Run: headless pygame with SDL's dummy video driver; simulated clock (each Clock.tick advances the game by its frame time, no real sleeping); random seed 0; keys injected as events and as key.get_pressed() state; no mouse input.
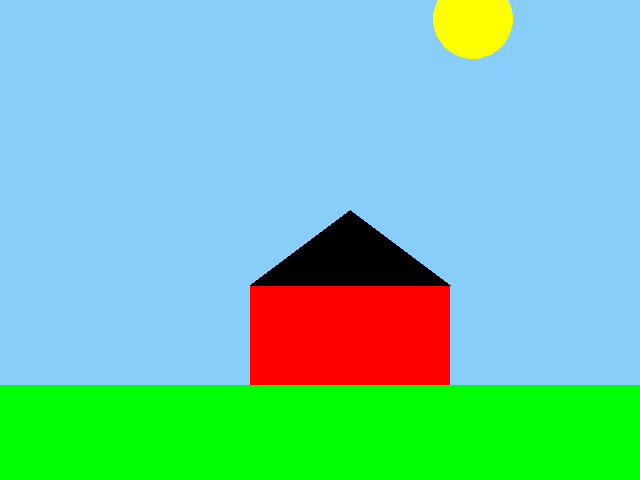
Frame 1 of 4 · flips 1–60 · no input
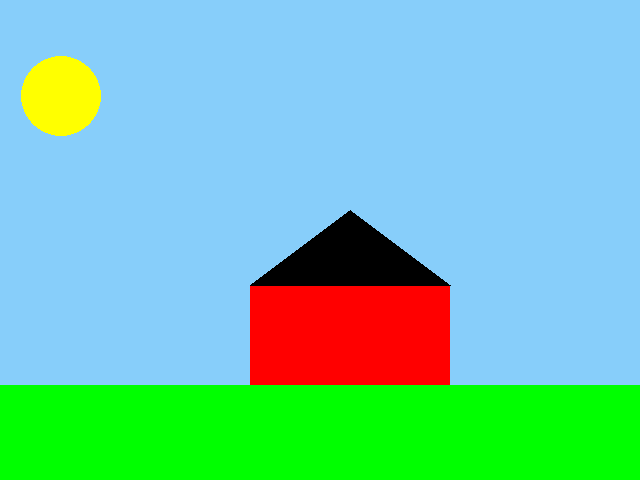
Frame 2 of 4 · flips 61–180 · tapped SPACE, RETURN · held RIGHT (→), D
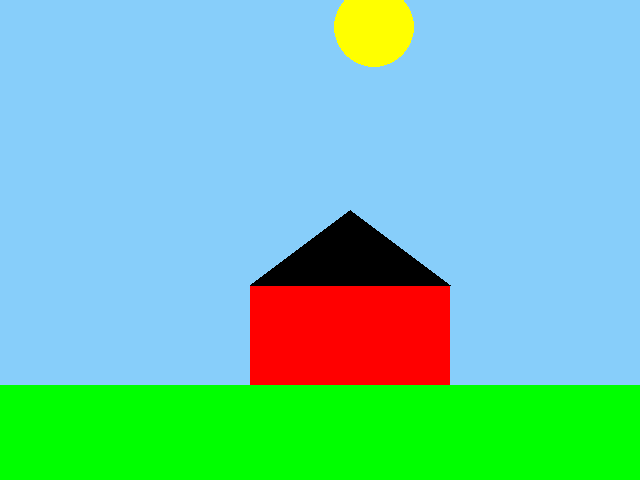
Frame 3 of 4 · flips 181–300 · held DOWN (↓), S
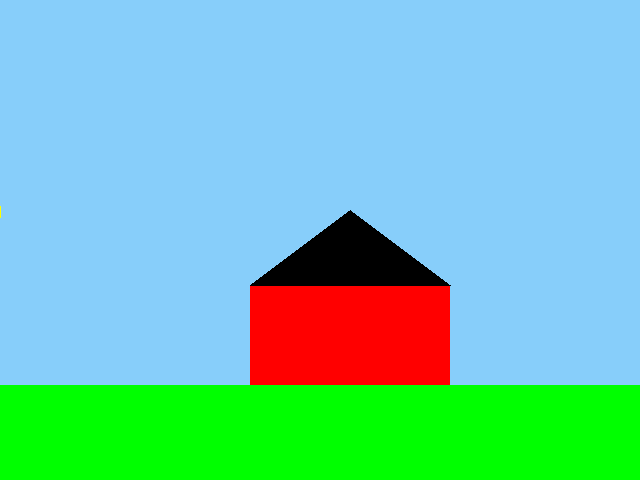
Frame 4 of 4 · flips 301–420 · held LEFT (←), A, UP (↑), W

The pygame program that drew these frames:

import pygame

import pygame

pygame.init()

RED = (255, 0, 0)
BLACK = (0, 0, 0)
WHITE = (255, 255, 255)
GREEN = (0, 255, 0)
YELLOW = (255, 255, 0)
BLUE = (135, 206, 250)

size = (640, 480)
screen = pygame.display.set_mode(size)
pygame.display.set_caption("Sunrise and Sunset Animation")

gameOver = False
clock = pygame.time.Clock()

canvas_size = (32*640,32*480)
gravity = 1
initial_y_velocity = -100
initial_x_velocity = -110
circle_x_pos = 680*32
circle_y_pos = 150*32
y_velocity = initial_y_velocity

while not gameOver:
    for event in pygame.event.get():
        if event.type == pygame.QUIT:
            gameOver = True
    if circle_x_pos < -40*32:
        circle_x_pos = 680*32
        circle_y_pos = 180*32
        y_velocity = initial_y_velocity
    else:
        circle_x_pos = circle_x_pos + initial_x_velocity
        y_velocity += gravity
        circle_y_pos = circle_y_pos + y_velocity

    
    screen.fill(BLUE)
    pygame.draw.rect(screen, RED, [250, 285, 200, 100])
    pygame.draw.polygon(screen, BLACK, [[350, 210], [250, 285], [450, 285]])
    pygame.draw.rect(screen, GREEN, [0, 385, 700, 125])
    pygame.draw.circle(screen, YELLOW, (circle_x_pos//32,circle_y_pos//32),40,0)
    pygame.display.flip()
    clock.tick(60)

pygame.quit()
